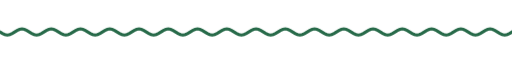
t = 0.00 s
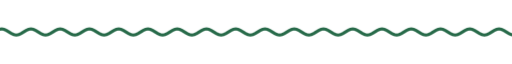
t = 1.67 s
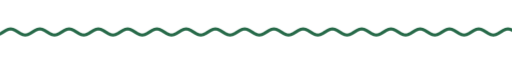
t = 3.33 s
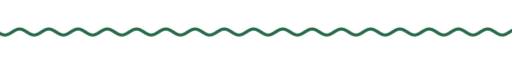
t = 5.00 s
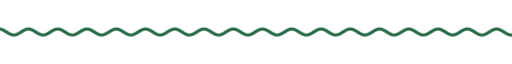
t = 6.67 s
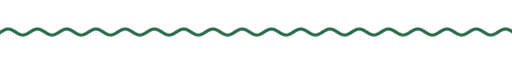
t = 8.33 s

The animated SVG that drew these frames (rendered in a browser with its animation timeline set to each time). Animation: 9 CSS @keyframes rules; frames cover the first 8.33 s, repeats indefinitely.

<svg xmlns="http://www.w3.org/2000/svg" xmlns:xlink="http://www.w3.org/1999/xlink" width="840" height="28" viewBox="0 0 840 28" role="img" aria-label="divider"><title>divider</title><style>text{font-family:G,R,'Google Sans','Segoe UI',Roboto,sans-serif;font-variation-settings:'ROND' 100}
.up{animation:up .8s cubic-bezier(.05,.7,.1,1) both}
.pop{transform-box:fill-box;transform-origin:center;animation:pop .6s cubic-bezier(.34,1.56,.64,1) both}
.fade{animation:fade .9s ease both}
.spin{transform-box:fill-box;transform-origin:center;animation:spin 40s linear infinite}
.spin-r{transform-box:fill-box;transform-origin:center;animation:spin 28s linear infinite reverse}
.bob{transform-box:fill-box;transform-origin:center;animation:bob 7s ease-in-out infinite}
.grow{transform-box:fill-box;transform-origin:left center;animation:grow 1.1s cubic-bezier(.2,0,0,1) both}
.wght{animation:wght 1.6s cubic-bezier(.2,0,0,1) .2s both}
.wave{animation:wave 2.4s linear infinite}
.blink{animation:blink 1s step-end infinite}
@keyframes blink{50%{opacity:0}}
@keyframes up{from{opacity:0;transform:translateY(14px)}to{opacity:1;transform:none}}
@keyframes pop{from{opacity:0;transform:scale(.6)}to{opacity:1;transform:scale(1)}}
@keyframes fade{from{opacity:0}to{opacity:1}}
@keyframes spin{to{transform:rotate(360deg)}}
@keyframes bob{0%,100%{transform:translateY(0) rotate(0)}50%{transform:translateY(-10px) rotate(12deg)}}
@keyframes grow{from{transform:scaleX(0)}to{transform:scaleX(1)}}
@keyframes wght{from{font-variation-settings:'ROND' 100,'wght' 400}to{font-variation-settings:'ROND' 100,'wght' 760}}
@keyframes wave{from{transform:translateX(0)}to{transform:translateX(-48px)}}
@media (prefers-reduced-motion:reduce){*{animation:none!important}}</style><clipPath id="w"><rect x="0" y="0" width="840" height="28"/></clipPath><g clip-path="url(#w)"><path class="wave" d="M0 14.0 L4 16.5 L8 18.3 L12 19.0 L16 18.3 L20 16.5 L24 14.0 L28 11.5 L32 9.7 L36 9.0 L40 9.7 L44 11.5 L48 14.0 L52 16.5 L56 18.3 L60 19.0 L64 18.3 L68 16.5 L72 14.0 L76 11.5 L80 9.7 L84 9.0 L88 9.7 L92 11.5 L96 14.0 L100 16.5 L104 18.3 L108 19.0 L112 18.3 L116 16.5 L120 14.0 L124 11.5 L128 9.7 L132 9.0 L136 9.7 L140 11.5 L144 14.0 L148 16.5 L152 18.3 L156 19.0 L160 18.3 L164 16.5 L168 14.0 L172 11.5 L176 9.7 L180 9.0 L184 9.7 L188 11.5 L192 14.0 L196 16.5 L200 18.3 L204 19.0 L208 18.3 L212 16.5 L216 14.0 L220 11.5 L224 9.7 L228 9.0 L232 9.7 L236 11.5 L240 14.0 L244 16.5 L248 18.3 L252 19.0 L256 18.3 L260 16.5 L264 14.0 L268 11.5 L272 9.7 L276 9.0 L280 9.7 L284 11.5 L288 14.0 L292 16.5 L296 18.3 L300 19.0 L304 18.3 L308 16.5 L312 14.0 L316 11.5 L320 9.7 L324 9.0 L328 9.7 L332 11.5 L336 14.0 L340 16.5 L344 18.3 L348 19.0 L352 18.3 L356 16.5 L360 14.0 L364 11.5 L368 9.7 L372 9.0 L376 9.7 L380 11.5 L384 14.0 L388 16.5 L392 18.3 L396 19.0 L400 18.3 L404 16.5 L408 14.0 L412 11.5 L416 9.7 L420 9.0 L424 9.7 L428 11.5 L432 14.0 L436 16.5 L440 18.3 L444 19.0 L448 18.3 L452 16.5 L456 14.0 L460 11.5 L464 9.7 L468 9.0 L472 9.7 L476 11.5 L480 14.0 L484 16.5 L488 18.3 L492 19.0 L496 18.3 L500 16.5 L504 14.0 L508 11.5 L512 9.7 L516 9.0 L520 9.7 L524 11.5 L528 14.0 L532 16.5 L536 18.3 L540 19.0 L544 18.3 L548 16.5 L552 14.0 L556 11.5 L560 9.7 L564 9.0 L568 9.7 L572 11.5 L576 14.0 L580 16.5 L584 18.3 L588 19.0 L592 18.3 L596 16.5 L600 14.0 L604 11.5 L608 9.7 L612 9.0 L616 9.7 L620 11.5 L624 14.0 L628 16.5 L632 18.3 L636 19.0 L640 18.3 L644 16.5 L648 14.0 L652 11.5 L656 9.7 L660 9.0 L664 9.7 L668 11.5 L672 14.0 L676 16.5 L680 18.3 L684 19.0 L688 18.3 L692 16.5 L696 14.0 L700 11.5 L704 9.7 L708 9.0 L712 9.7 L716 11.5 L720 14.0 L724 16.5 L728 18.3 L732 19.0 L736 18.3 L740 16.5 L744 14.0 L748 11.5 L752 9.7 L756 9.0 L760 9.7 L764 11.5 L768 14.0 L772 16.5 L776 18.3 L780 19.0 L784 18.3 L788 16.5 L792 14.0 L796 11.5 L800 9.7 L804 9.0 L808 9.7 L812 11.5 L816 14.0 L820 16.5 L824 18.3 L828 19.0 L832 18.3 L836 16.5 L840 14.0 L844 11.5 L848 9.7 L852 9.0 L856 9.7 L860 11.5 L864 14.0 L868 16.5 L872 18.3 L876 19.0 L880 18.3 L884 16.5 L888 14.0 L892 11.5 L896 9.7 L900 9.0 L904 9.7 L908 11.5 L912 14.0 L916 16.5 L920 18.3 L924 19.0 L928 18.3 L932 16.5 L936 14.0" fill="none" stroke="#276a49" stroke-width="5" stroke-linecap="round"/></g></svg>
